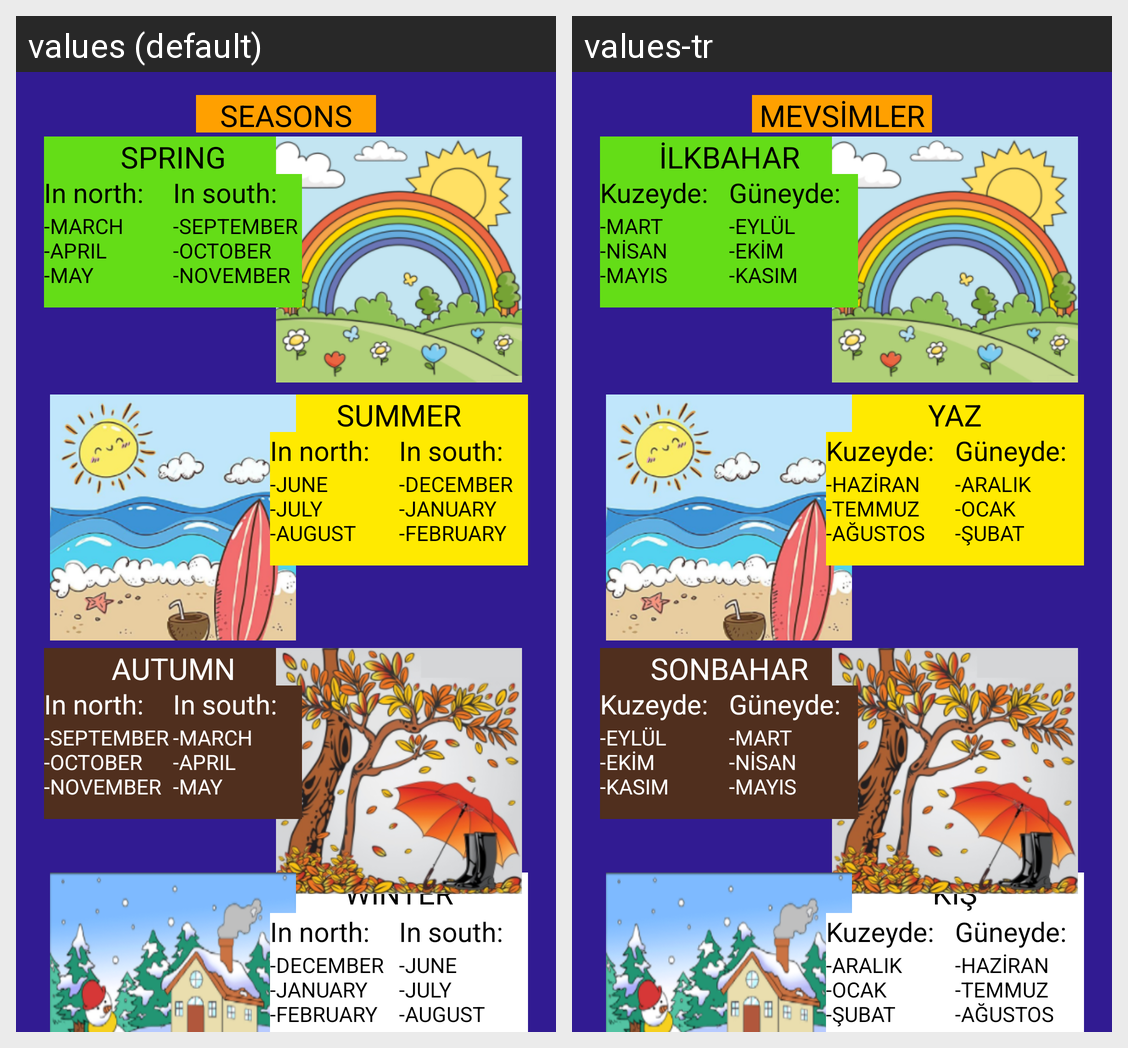

Strings drawn on this Android screen and how each of the app's shown locales translates them:
Android screen res/layout/activity_seasons_learning.xml rendered under 2 locales, left to right: values (default), values-tr. Device: Nexus 5 (rendered at 1080×1920; each locale shown at half size, 540×960, under a caption strip naming it); theme Theme.PROJE.
Strings drawn on this screen, with the default value and each locale's value (text and hints the layout hard-codes, and strings that could not be matched under every locale, appear in the picture but are not listed):

seasonLSpring
  values: SPRING
  values-tr: İLKBAHAR

seasonLSummer
  values: SUMMER
  values-tr: YAZ

seasonLAutumn
  values: AUTUMN
  values-tr: SONBAHAR

seasonLWinter
  values: WINTER
  values-tr: KIŞ

seasonLTitle
  values: SEASONS
  values-tr: MEVSİMLER

seasonLmonthsN
  values: In north:
  values-tr: Kuzeyde:

seasonLmonthsS
  values: In south:
  values-tr: Güneyde:

seasonLmonthgroup2
  values: -MARCH
      -APRIL
      -MAY
  values-tr: -MART
      -NİSAN
      -MAYIS

seasonLmonthgroup4
  values: -SEPTEMBER
      -OCTOBER
      -NOVEMBER
  values-tr: -EYLÜL
      -EKİM
      -KASIM

seasonLmonthgroup3
  values: -JUNE
      -JULY
      -AUGUST
  values-tr: -HAZİRAN
      -TEMMUZ
      -AĞUSTOS

seasonLmonthgroup1
  values: -DECEMBER
      -JANUARY
      -FEBRUARY
  values-tr: -ARALIK
      -OCAK
      -ŞUBAT
